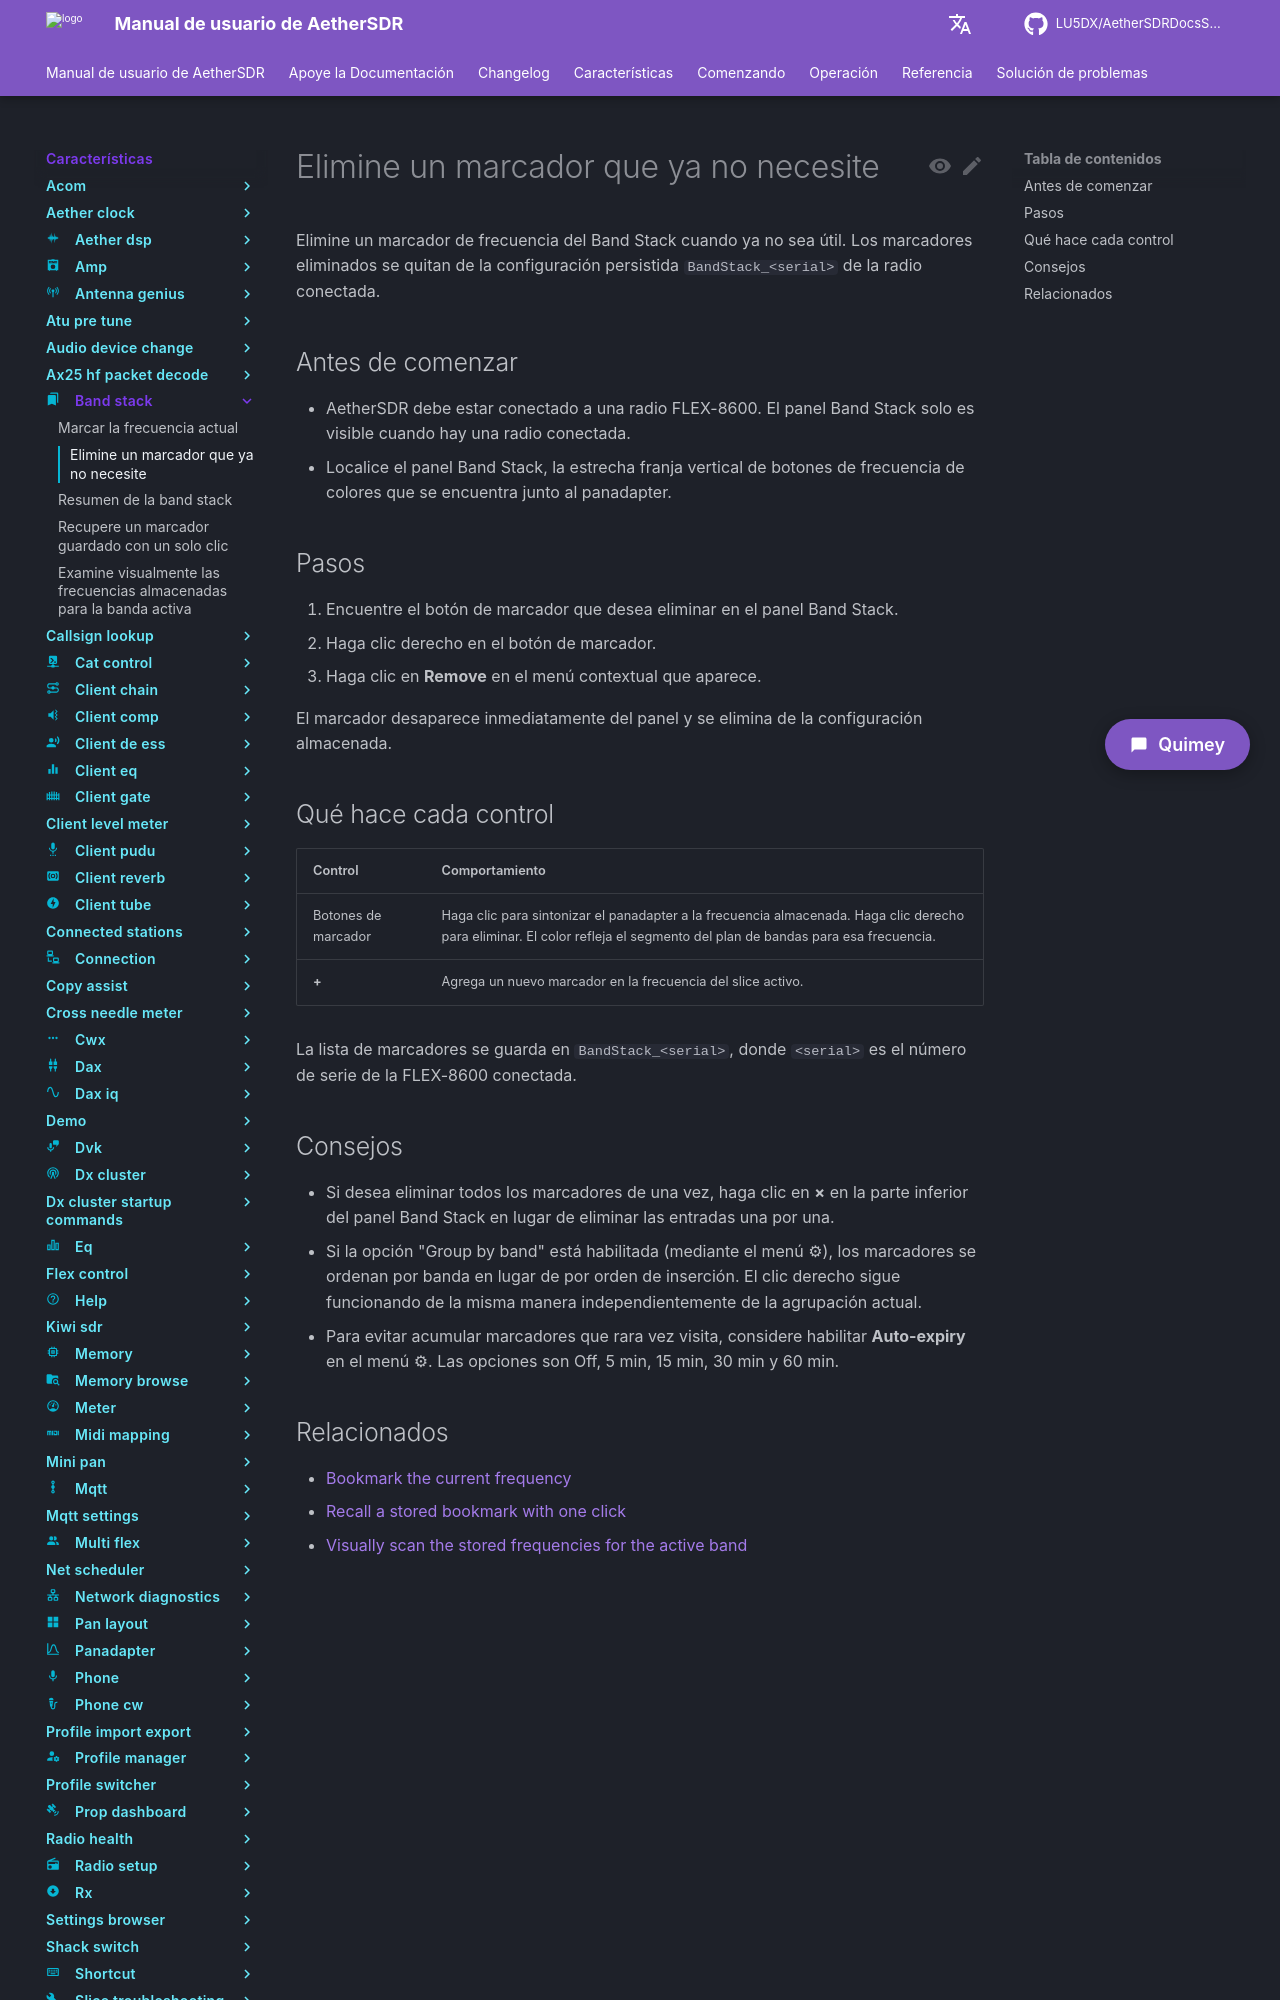

repository: LU5DX/AetherSDRDocsSpanish · page: 26.8.4/features/band-stack/delete-a-bookmark-you-no-longer-need/index.html · generator: mkdocs

# Eliminar un marcador que ya no necesita

Elimine un marcador de frecuencia del panel Band Stack cuando ya no sea útil. Los marcadores eliminados se quitan de inmediato del panel y de los ajustes persistentes `BandStack_<serial>` correspondientes a su radio.

## Antes de comenzar

- AetherSDR debe estar conectado a su radio FLEX-8600. El panel Band Stack solo es visible cuando hay una radio conectada.
- Localice el panel Band Stack — la estrecha franja vertical de botones de frecuencia con código de colores, ubicada junto al panadapter (visualizador panorámico).

## Pasos

1. Encuentre el botón de marcador que desea eliminar en el panel Band Stack.
2. Haga clic derecho sobre ese botón de marcador.
3. Haga clic en **Remove** en el menú contextual que aparece.

El botón desaparece de inmediato y los marcadores restantes se desplazan para ocupar el espacio vacío.

## Consejos

- Si hace clic derecho en un marcador por error, aleje el puntero de **Remove** y haga clic en otro lugar, o presione Escape, para cerrar el menú sin eliminar nada.
- Para verificar qué frecuencia contiene un marcador antes de eliminarlo, pase el puntero sobre el botón — el tooltip muestra la frecuencia completa en MHz, el modo y la antena de recepción.
